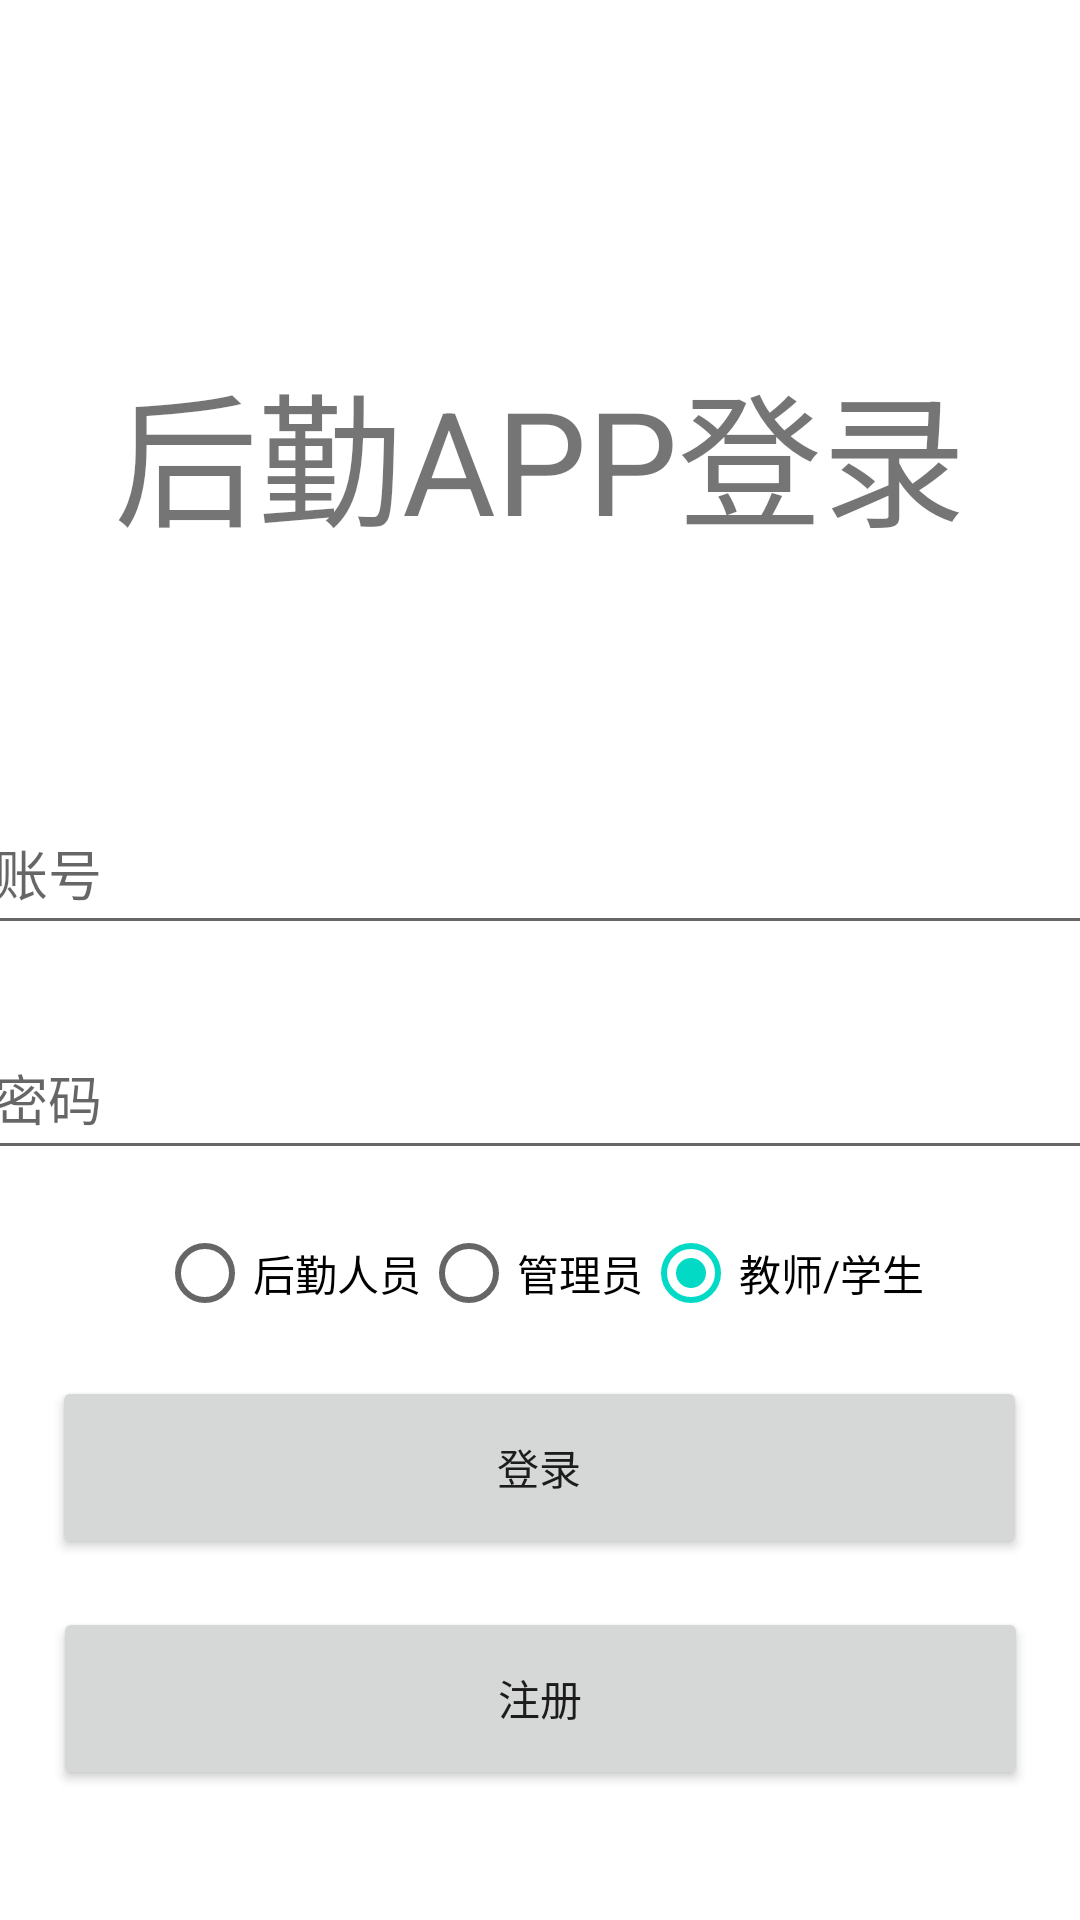

Write the Android layout XML for this screen, with the resource values it uses.
<!-- AndroidManifest.xml: application theme Theme.Baoxiu -->
<!-- res/layout/login.xml -->
<?xml version="1.0" encoding="utf-8"?>
<androidx.constraintlayout.widget.ConstraintLayout xmlns:android="http://schemas.android.com/apk/res/android"
    xmlns:app="http://schemas.android.com/apk/res-auto"
    android:id="@+id/container"
    android:layout_width="match_parent"
    android:layout_height="match_parent">

    <TextView
        android:id="@+id/appname"
        android:layout_width="wrap_content"
        android:layout_height="wrap_content"
        android:layout_marginTop="116dp"
        android:text="后勤APP登录"
        android:textSize="48sp"
        app:layout_constraintEnd_toEndOf="parent"
        app:layout_constraintHorizontal_bias="0.498"
        app:layout_constraintStart_toStartOf="parent"
        app:layout_constraintTop_toTopOf="parent" />

    <EditText
        android:id="@+id/et_username"
        android:layout_width="373dp"
        android:layout_height="51dp"
        android:layout_marginTop="264dp"
        android:hint="账号"
        android:inputType="text"
        android:minHeight="48dp"
        android:selectAllOnFocus="true"
        app:layout_constraintEnd_toEndOf="parent"
        app:layout_constraintStart_toStartOf="parent"
        app:layout_constraintTop_toTopOf="parent" />

    <EditText
        android:id="@+id/et_password"
        android:layout_width="373dp"
        android:layout_height="51dp"
        android:layout_marginTop="24dp"
        android:hint="密码"
        android:inputType="textPassword"
        android:minHeight="48dp"
        android:selectAllOnFocus="true"
        app:layout_constraintEnd_toEndOf="parent"
        app:layout_constraintStart_toStartOf="parent"
        app:layout_constraintTop_toBottomOf="@+id/et_username" />

    <Button
        android:id="@+id/login"
        android:layout_width="325dp"
        android:layout_height="61dp"
        android:layout_gravity="start"
        android:layout_marginTop="16dp"
        android:layout_marginBottom="64dp"
        android:text="登录"
        app:layout_constraintBottom_toBottomOf="parent"
        app:layout_constraintEnd_toEndOf="parent"
        app:layout_constraintHorizontal_bias="0.497"
        app:layout_constraintStart_toStartOf="parent"
        app:layout_constraintTop_toBottomOf="@+id/et_password"
        app:layout_constraintVertical_bias="0.483" />

    <Button
        android:id="@+id/register"
        android:layout_width="325dp"
        android:layout_height="61dp"
        android:layout_gravity="start"
        android:layout_marginTop="16dp"
        android:layout_marginBottom="64dp"
        android:text="注册"
        app:layout_constraintBottom_toBottomOf="parent"
        app:layout_constraintEnd_toEndOf="parent"
        app:layout_constraintStart_toStartOf="parent"
        app:layout_constraintTop_toBottomOf="@+id/login"
        app:layout_constraintVertical_bias="0.0" />

    <RadioGroup
        android:id="@+id/userType"
        android:layout_width="wrap_content"
        android:layout_height="wrap_content"
        android:orientation="horizontal"
        app:layout_constraintBottom_toTopOf="@+id/login"
        app:layout_constraintEnd_toEndOf="parent"
        app:layout_constraintStart_toStartOf="parent"
        app:layout_constraintTop_toBottomOf="@+id/et_password">

        <RadioButton
            android:id="@+id/support"
            android:layout_width="match_parent"
            android:layout_height="match_parent"
            android:text="后勤人员" />

        <RadioButton
            android:id="@+id/admin"
            android:layout_width="match_parent"
            android:layout_height="wrap_content"
            android:text="管理员" />

        <RadioButton
            android:id="@+id/user"
            android:layout_width="match_parent"
            android:layout_height="wrap_content"
            android:text="教师/学生"
            android:checked="true"/>
    </RadioGroup>

</androidx.constraintlayout.widget.ConstraintLayout>
<!-- resources referenced by this layout -->
<resources>
  <style name="Theme.Baoxiu" parent="Theme.MaterialComponents.DayNight.DarkActionBar">
          
          <item name="colorPrimary">@color/purple_500</item>
          <item name="colorPrimaryVariant">@color/purple_700</item>
          <item name="colorOnPrimary">@color/white</item>
          
          <item name="colorSecondary">@color/teal_200</item>
          <item name="colorSecondaryVariant">@color/teal_700</item>
          <item name="colorOnSecondary">@color/black</item>
          
          <item name="android:statusBarColor" tools:targetApi="l">?attr/colorPrimaryVariant</item>
          
      </style>
  <!-- not gathered from this repository: default colours our renderer supplied (Android Studio template values) -->
  <color name="purple_500">#FF6200EE</color>
  <color name="purple_700">#FF3700B3</color>
  <color name="teal_200">#FF03DAC5</color>
  <color name="teal_700">#FF018786</color>
  <color name="black">#FF000000</color>
  <color name="white">#FFFFFFFF</color>
</resources>
